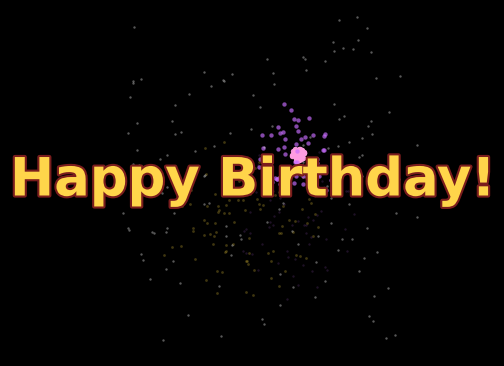

Reproduce this figure in Python.
#!/usr/bin/env python3
"""Render an animated GIF: a 3D countdown from 10 to 0 that ends in an
opulent particle firework, with a "Happy Birthday!" banner flying into
the foreground.

Dependencies:
    pip install matplotlib numpy pillow

Usage:
    python3 countdown_birthday_gif.py [--out countdown_birthday.gif]
                                       [--fps 20] [--quick]

--quick renders a short, low-frame-count preview for fast iteration;
omit it for the full-length animation.
"""

import argparse
import random

import numpy as np
import matplotlib
matplotlib.use("Agg")
import matplotlib.pyplot as plt
import matplotlib.patheffects as pe
from matplotlib.textpath import TextPath
from matplotlib.font_manager import FontProperties
from matplotlib.transforms import Affine2D
from matplotlib.tri import Triangulation
from mpl_toolkits.mplot3d import Axes3D  # noqa: F401  (registers the 3d projection)
from mpl_toolkits.mplot3d.art3d import Poly3DCollection
from PIL import Image


# --------------------------------------------------------------------------
# Configuration
# --------------------------------------------------------------------------

CUBE = 10.0            # half-extent of the 3D scene
DIGIT_HEIGHT = 7.0      # target height (in scene units) of an extruded digit
DIGIT_DEPTH = 2.2       # extrusion thickness of an extruded digit
STAR_COUNT = 140

GOLD = "#FFD54A"
COUNTDOWN_COLORS = ["#3fb6ff", "#ff5f6d", "#ffd93f", "#6dffb0", "#c86dff"]
FIREWORK_COLORS = ["#ff5f6d", "#ffd93f", "#6dffb0", "#3fb6ff", "#ff9de2", "#c86dff", "#ffffff"]


def ease_out_back(t, overshoot=1.7):
    """Overshoot easing used for the pop-in / fly-in animations."""
    t = min(max(t, 0.0), 1.0)
    c1 = overshoot
    c3 = c1 + 1
    return 1 + c3 * (t - 1) ** 3 + c1 * (t - 1) ** 2


def ease_out_cubic(t):
    t = min(max(t, 0.0), 1.0)
    return 1 - (1 - t) ** 3


def hex_to_rgb(color):
    color = color.lstrip("#")
    return tuple(int(color[i:i + 2], 16) / 255 for i in (0, 2, 4))


# --------------------------------------------------------------------------
# Scene setup
# --------------------------------------------------------------------------

def make_stars(n=STAR_COUNT, spread=CUBE * 1.4):
    rng = np.random.default_rng(42)
    pts = rng.uniform(-spread, spread, size=(n, 3))
    return pts


def draw_stars(ax, stars):
    ax.scatter(stars[:, 0], stars[:, 1], stars[:, 2], s=3, c="white",
               alpha=0.35, linewidths=0, depthshade=False)


def setup_axes(ax):
    ax.set_facecolor("black")
    ax.set_xlim(-CUBE, CUBE)
    ax.set_ylim(-CUBE, CUBE)
    ax.set_zlim(-CUBE, CUBE)
    ax.set_box_aspect((1, 1, 1))
    ax.set_axis_off()
    try:
        ax.xaxis.pane.set_alpha(0)
        ax.yaxis.pane.set_alpha(0)
        ax.zaxis.pane.set_alpha(0)
    except Exception:
        pass


_DIGIT_FONT = FontProperties(family="DejaVu Sans", weight="bold")


def build_digit_mesh(text, target_height=DIGIT_HEIGHT, depth=DIGIT_DEPTH):
    """Build a real extruded 3D mesh for a digit from its font outline.

    Local axes (before any object rotation is applied), chosen so the
    digit's rest pose faces the camera upright -- the same way the flat
    "Happy Birthday!" overlay always faces the viewer:
        x = left/right, y = extrusion depth (towards/away from camera),
        z = up.

    Returns a dict with 'faces' (N, 3-or-4, 3) local vertex arrays and a
    matching 'colors01' shade array (0..1) used to tint the base color.
    """
    raw_path = TextPath((0, 0), text, size=200, prop=_DIGIT_FONT)
    ext = raw_path.get_extents()
    cx = ext.x0 + ext.width / 2.0
    cy = ext.y0 + ext.height / 2.0
    scale = target_height / ext.height if ext.height > 0 else 1.0
    path = raw_path.transformed(Affine2D().translate(-cx, -cy).scale(scale))

    polygons = [p for p in path.to_polygons() if len(p) >= 3]
    pts = np.vstack([p[:-1] if np.allclose(p[0], p[-1]) else p for p in polygons])
    x, y = pts[:, 0], pts[:, 1]

    tri = Triangulation(x, y)
    centroids = np.column_stack([x[tri.triangles].mean(axis=1), y[tri.triangles].mean(axis=1)])
    inside = path.contains_points(centroids)
    tri.set_mask(~inside)
    cap_tri_idx = tri.get_masked_triangles()

    faces = []       # each entry: list of (x, y_depth, z) local vertices
    shades = []       # matching flat-shade brightness in [0, 1]
    half = depth / 2.0

    for a, b, c in cap_tri_idx:
        faces.append([(x[a], half, y[a]), (x[b], half, y[b]), (x[c], half, y[c])])
        shades.append(1.0)  # front cap: brightest
        faces.append([(x[a], -half, y[a]), (x[c], -half, y[c]), (x[b], -half, y[b])])
        shades.append(0.4)  # back cap: darkest

    light_dir = np.array([0.6, 0.5])
    light_dir /= np.linalg.norm(light_dir)
    for poly in polygons:
        p = poly[:-1] if np.allclose(poly[0], poly[-1]) else poly
        n = len(p)
        for i in range(n):
            x0, y0 = p[i]
            x1, y1 = p[(i + 1) % n]
            edge = np.array([x1 - x0, y1 - y0])
            edge_len = np.linalg.norm(edge)
            if edge_len < 1e-6:
                continue
            normal = np.array([edge[1], -edge[0]]) / edge_len
            shade = 0.45 + 0.5 * max(0.0, float(np.dot(normal, light_dir)))
            faces.append([
                (x0, half, y0), (x1, half, y1),
                (x1, -half, y1), (x0, -half, y0),
            ])
            shades.append(shade)

    return {
        "faces": [np.array(f) for f in faces],
        "shades": np.array(shades),
    }


DIGIT_MESHES = {str(n): build_digit_mesh(str(n)) for n in range(11)}


def rotation_matrix(angle_x_deg, angle_y_deg, angle_z_deg):
    ax_, ay_, az_ = np.radians([angle_x_deg, angle_y_deg, angle_z_deg])
    rx = np.array([[1, 0, 0], [0, np.cos(ax_), -np.sin(ax_)], [0, np.sin(ax_), np.cos(ax_)]])
    ry = np.array([[np.cos(ay_), 0, np.sin(ay_)], [0, 1, 0], [-np.sin(ay_), 0, np.cos(ay_)]])
    rz = np.array([[np.cos(az_), -np.sin(az_), 0], [np.sin(az_), np.cos(az_), 0], [0, 0, 1]])
    return rz @ ry @ rx


def smoothstep(t):
    t = min(max(t, 0.0), 1.0)
    return t * t * (3 - 2 * t)


def draw_countdown_number(ax, text, progress, color, spin):
    """Draw a real, extruded 3D digit that tumbles in and settles back to
    the same camera-facing orientation as "Happy Birthday!" at rest."""
    scale = ease_out_back(min(progress / 0.45, 1.0))
    alpha = ease_out_cubic(min(progress / 0.25, 1.0))
    if progress > 0.8:
        # fade out slightly right before the next number pops in
        alpha *= ease_out_cubic(1 - (progress - 0.8) / 0.2)
    if scale <= 0.02 or alpha <= 0.01:
        return

    mesh = DIGIT_MESHES[text]
    spin_t = smoothstep(progress)
    turns_x, turns_y, turns_z = spin
    rot = rotation_matrix(turns_x * 360 * spin_t, turns_y * 360 * spin_t, turns_z * 360 * spin_t)

    base_rgb = np.array(hex_to_rgb(color))
    poly_verts = []
    poly_colors = []
    for local_verts, shade in zip(mesh["faces"], mesh["shades"]):
        world = (rot @ (local_verts * scale).T).T
        poly_verts.append(world)
        poly_colors.append(tuple(base_rgb * shade))

    coll = Poly3DCollection(poly_verts, facecolors=poly_colors, edgecolors="none",
                             alpha=alpha, antialiased=False)
    ax.add_collection3d(coll)


# --------------------------------------------------------------------------
# Fireworks
# --------------------------------------------------------------------------

class Firework:
    """One firework burst: a cloud of particles exploding from a center."""

    def __init__(self, center, n_particles=90, speed=6.0, color=None):
        self.center = np.array(center, dtype=float)
        rng = np.random.default_rng()
        dirs = rng.normal(size=(n_particles, 3))
        dirs /= np.linalg.norm(dirs, axis=1, keepdims=True)
        speeds = rng.uniform(0.4, 1.0, size=n_particles) * speed
        self.pos = np.tile(self.center, (n_particles, 1))
        self.vel = dirs * speeds[:, None]
        self.age = 0.0
        self.lifetime = rng.uniform(1.6, 2.4)
        self.color = color or random.choice(FIREWORK_COLORS)

    def alive(self):
        return self.age < self.lifetime

    def update(self, dt):
        self.age += dt
        gravity = np.array([0.0, 0.0, -3.2])
        self.vel += gravity * dt
        self.vel *= 0.98  # air drag
        self.pos += self.vel * dt

    def draw(self, ax):
        life_frac = max(0.0, 1.0 - self.age / self.lifetime)
        alpha = life_frac ** 0.7
        size = 14 * life_frac + 2
        ax.scatter(self.pos[:, 0], self.pos[:, 1], self.pos[:, 2],
                   s=size, c=self.color, alpha=alpha, linewidths=0,
                   depthshade=False)


def draw_happy_birthday(fig, progress):
    """Overlay 'Happy Birthday!' flying from the background into the foreground."""
    t = ease_out_back(progress, overshoot=1.2)
    fontsize = 12 + 26 * t
    alpha = ease_out_cubic(min(progress / 0.5, 1.0))
    y = 0.12 + 0.38 * t
    return fig.text(0.5, y, "Happy Birthday!", ha="center", va="center",
                     fontsize=fontsize, fontweight="bold", color=GOLD, alpha=alpha,
                     family="DejaVu Sans",
                     path_effects=[pe.withStroke(linewidth=max(fontsize * 0.08, 1), foreground="#7a1d1d")])


# --------------------------------------------------------------------------
# Main render loop
# --------------------------------------------------------------------------

def generate(output="countdown_birthday.gif", fps=20, quick=False):
    frames_per_number = int(fps * (0.35 if quick else 0.6))
    numbers = list(range(10, -1, -1))
    firework_seconds = 1.5 if quick else 4.0
    firework_frames = int(fps * firework_seconds)
    end_hold_frames = int(fps * (0.5 if quick else 1.5))

    fig = plt.figure(figsize=(6, 4.5), dpi=70 if quick else 90)
    fig.patch.set_facecolor("black")
    ax = fig.add_subplot(111, projection="3d")

    stars = make_stars()
    frames = []
    azim = 0.0
    birthday_artists = []

    def clear_birthday():
        for artist in birthday_artists:
            artist.remove()
        birthday_artists.clear()

    def capture():
        fig.canvas.draw()
        buf = np.asarray(fig.canvas.buffer_rgba())
        frames.append(Image.fromarray(buf).convert("RGB"))

    # --- Countdown phase ---
    # Camera stays close to azim=90 (where a digit at rest/identity rotation
    # faces the viewer head-on, just like the flat "Happy Birthday!" overlay
    # always does) and only bobs gently -- the wildness comes from the
    # digit's own multi-axis spin, not from the camera drifting away.
    spin_rng = random.Random(7)
    countdown_frame = 0
    for idx, num in enumerate(numbers):
        color = COUNTDOWN_COLORS[idx % len(COUNTDOWN_COLORS)]
        # Wild multi-axis tumble: whole-turn counts so the digit lands back
        # on the same camera-facing orientation as "Happy Birthday!" both
        # when it pops in (progress=0) and right before it pops out (progress=1).
        spin = (
            spin_rng.choice([1, 2]) * spin_rng.choice([-1, 1]),
            spin_rng.choice([0, 1]) * spin_rng.choice([-1, 1]),
            spin_rng.choice([2, 3]) * spin_rng.choice([-1, 1]),
        )
        for f in range(frames_per_number):
            progress = f / frames_per_number
            ax.cla()
            setup_axes(ax)
            countdown_frame += 1
            azim = 90 + 14 * np.sin(countdown_frame * 0.05)
            elev = 15 + 6 * np.sin(countdown_frame * 0.035)
            ax.view_init(elev=elev, azim=azim)
            draw_stars(ax, stars)
            draw_countdown_number(ax, str(num), progress, color, spin)
            capture()
    azim = 90.0

    # --- Firework + "Happy Birthday" phase ---
    fireworks = []
    spawn_every = max(1, int(fps * 0.35))
    text_fly_start = int(fps * 0.4)
    text_fly_duration = int(fps * 1.2)
    dt = 0.06

    for f in range(firework_frames):
        ax.cla()
        setup_axes(ax)
        clear_birthday()
        azim += 0.8
        ax.view_init(elev=16, azim=azim)
        draw_stars(ax, stars)

        if f % spawn_every == 0:
            center = (
                random.uniform(-CUBE * 0.5, CUBE * 0.5),
                random.uniform(-CUBE * 0.5, CUBE * 0.5),
                random.uniform(-1.0, CUBE * 0.6),
            )
            fireworks.append(Firework(center))

        for fw in fireworks:
            fw.update(dt)
        fireworks = [fw for fw in fireworks if fw.alive()]
        for fw in fireworks:
            fw.draw(ax)

        if f >= text_fly_start:
            text_progress = min(1.0, (f - text_fly_start) / text_fly_duration)
            birthday_artists.append(draw_happy_birthday(fig, text_progress))

        capture()

    # --- Final hold: keep the finale look, fireworks keep sparkling gently ---
    for f in range(end_hold_frames):
        ax.cla()
        setup_axes(ax)
        clear_birthday()
        azim += 0.5
        ax.view_init(elev=16, azim=azim)
        draw_stars(ax, stars)

        if f % (spawn_every * 2) == 0:
            center = (
                random.uniform(-CUBE * 0.4, CUBE * 0.4),
                random.uniform(-CUBE * 0.4, CUBE * 0.4),
                random.uniform(0.0, CUBE * 0.5),
            )
            fireworks.append(Firework(center, n_particles=60))

        for fw in fireworks:
            fw.update(dt)
        fireworks = [fw for fw in fireworks if fw.alive()]
        for fw in fireworks:
            fw.draw(ax)

        birthday_artists.append(draw_happy_birthday(fig, 1.0))
        capture()

    plt.close(fig)

    duration_ms = int(1000 / fps)
    frames[0].save(output, save_all=True, append_images=frames[1:],
                    duration=duration_ms, loop=0, optimize=False)
    print(f"Saved {len(frames)} frames -> {output}")


def main():
    parser = argparse.ArgumentParser(description=__doc__)
    parser.add_argument("--out", default="countdown_birthday.gif",
                         help="Output GIF file path.")
    parser.add_argument("--fps", type=int, default=20, help="Frames per second.")
    parser.add_argument("--quick", action="store_true",
                         help="Render a fast, low-frame-count preview for testing.")
    args = parser.parse_args()
    generate(args.out, fps=args.fps, quick=args.quick)


if __name__ == "__main__":
    main()
